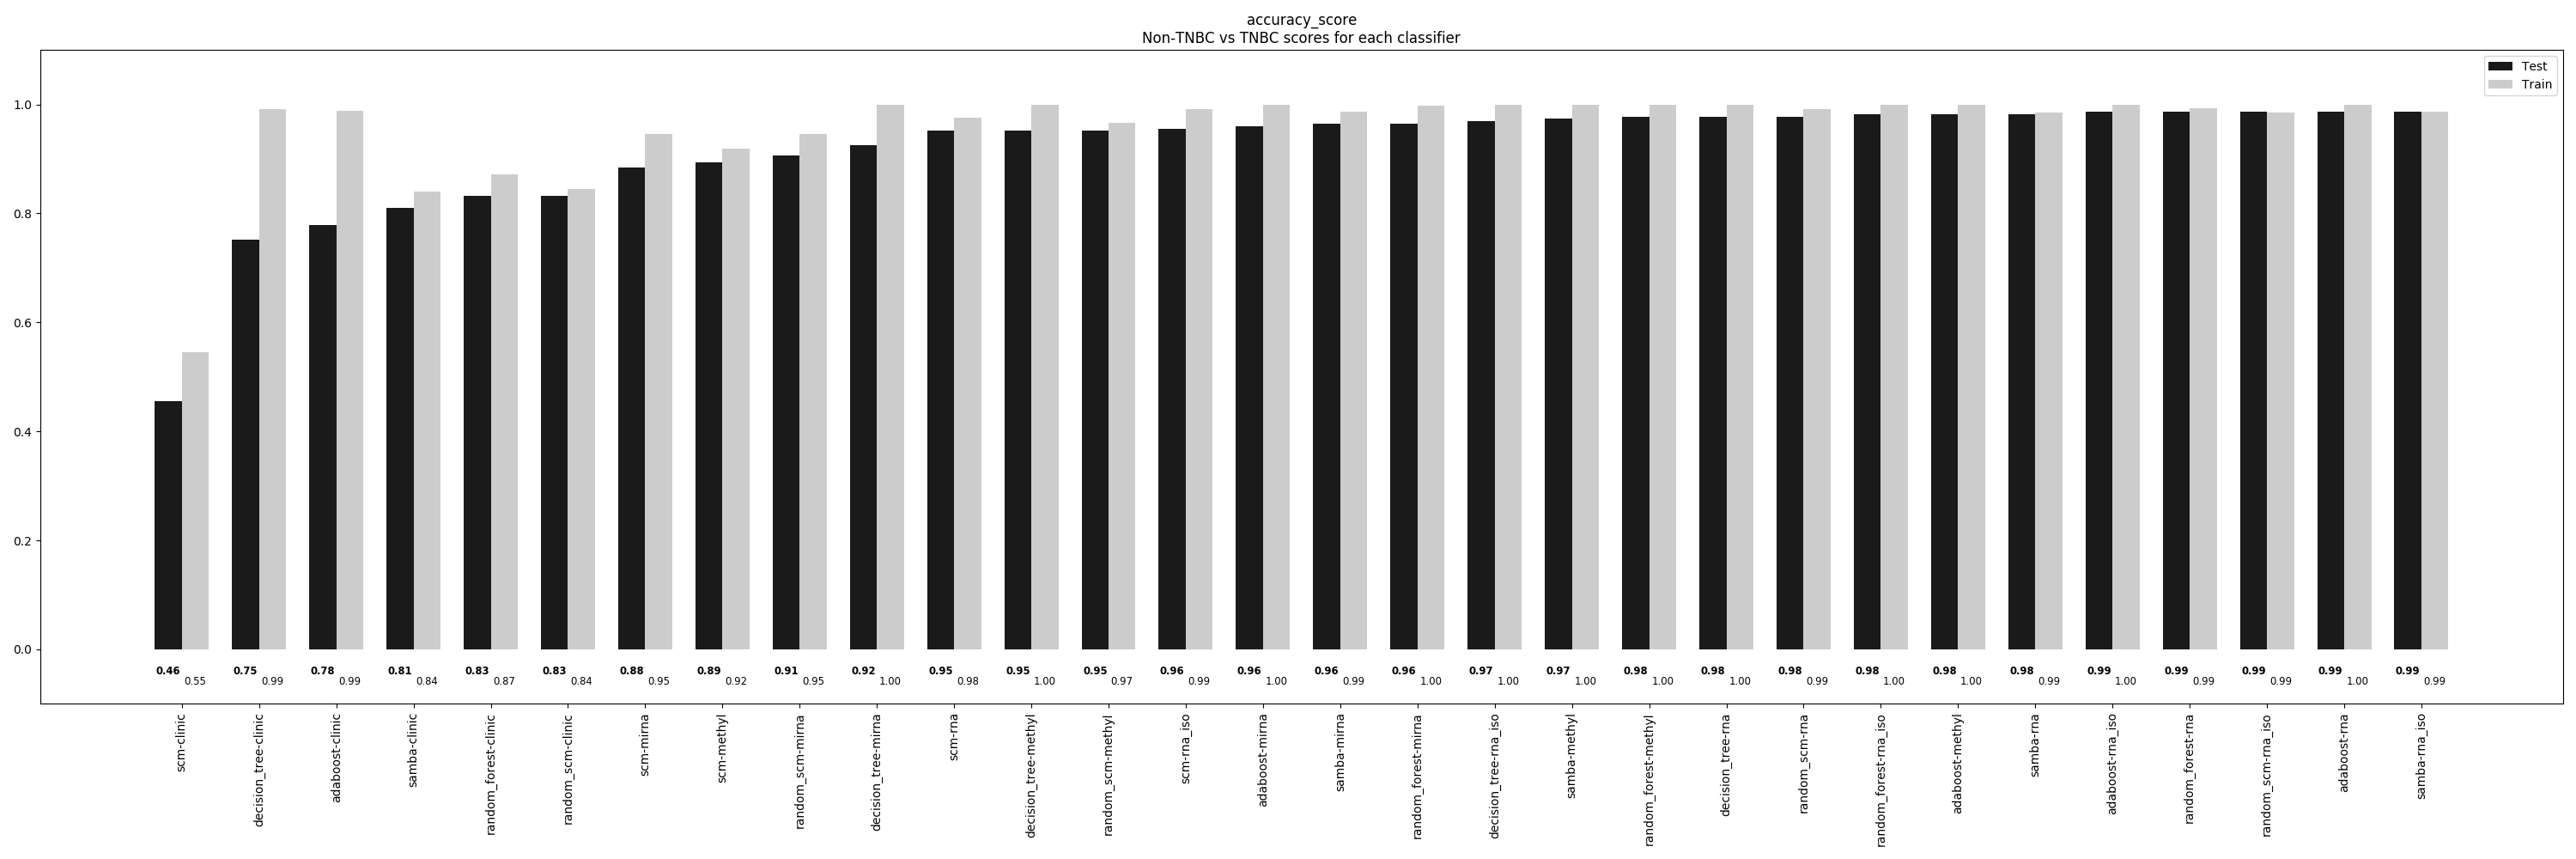

Values plotted in this chart, from the file beside it:
, scm-clinic, decision_tree-clinic, adaboost-clinic, samba-clinic, random_forest-clinic, random_scm-clinic, scm-mirna, scm-methyl, random_scm-mirna, decision_tree-mirna, scm-rna, decision_tree-methyl, random_scm-methyl, scm-rna_iso, adaboost-mirna, samba-mirna, random_forest-mirna, decision_tree-rna_iso, samba-methyl, random_forest-methyl, decision_tree-rna, random_scm-rna, random_forest-rna_iso
Train, 0.5459, 0.9911, 0.9882, 0.8402, 0.8713, 0.8447, 0.9453, 0.9186, 0.9453, 1.0, 0.9763, 1.0, 0.966, 0.9911, 1.0, 0.9867, 0.997, 1.0, 1.0, 1.0, 1.0, 0.9911, 1.0
Test, 0.4558, 0.7522, 0.7788, 0.8097, 0.8319, 0.8319, 0.885, 0.8938, 0.9071, 0.9248, 0.9513, 0.9513, 0.9513, 0.9558, 0.9602, 0.9646, 0.9646, 0.969, 0.9735, 0.9779, 0.9779, 0.9779, 0.9823
